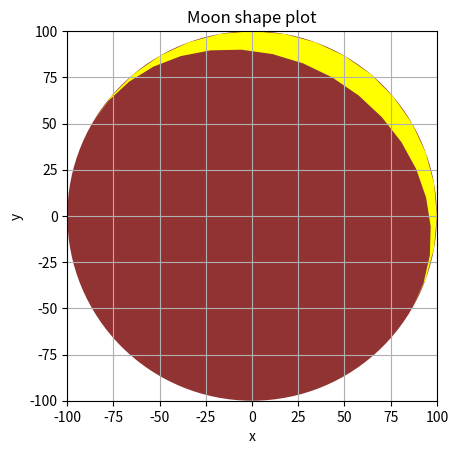

Generate this figure with matplotlib:
"""
Moon shape2
2018-06-23


 r * sin(th)*cos(alpha)

"""

import math
import matplotlib.pyplot as plt

rr = 100

circ = plt.Circle((0, 0), rr, alpha = 0.8, fc='#770000')

alpha = math.radians(30.)
kai   = math.radians(60.)

pol_x = []
pol_y = []

for th in range(-90, 100, 10):
    th2 = math.radians(th)

    x0 = math.cos(th2) * math.cos(alpha)
    y0 = math.sin(th2)
    x1 = math.cos(kai)*x0 - math.sin(kai)*y0
    y1 = math.sin(kai)*x0 + math.cos(kai)*y0
    x2 = rr * x1 
    y2 = rr * y1 

    pol_x.append(x2)
    pol_y.append(y2)

for th in range(90, -100, -10):
    th2 = math.radians(th)

    x0 = math.cos(th2)
    y0 = math.sin(th2)
    x1 = math.cos(kai)*x0 - math.sin(kai)*y0
    y1 = math.sin(kai)*x0 + math.cos(kai)*y0
    x2 = rr * x1
    y2 = rr * y1

    pol_x.append(x2)
    pol_y.append(y2)

moon_polygon = list(zip(pol_x, pol_y))

poly = plt.Polygon(moon_polygon, fc='yellow')


ax = plt.gca()
ax.add_artist(circ)
ax.add_artist(poly)
ax.set_xlim(-rr, rr); ax.set_ylim(-rr, rr)
ax.set_aspect('equal')
ax.set_title('Moon shape plot')
ax.set_xlabel('x')
ax.set_ylabel('y')
ax.grid(True)
plt.show()

